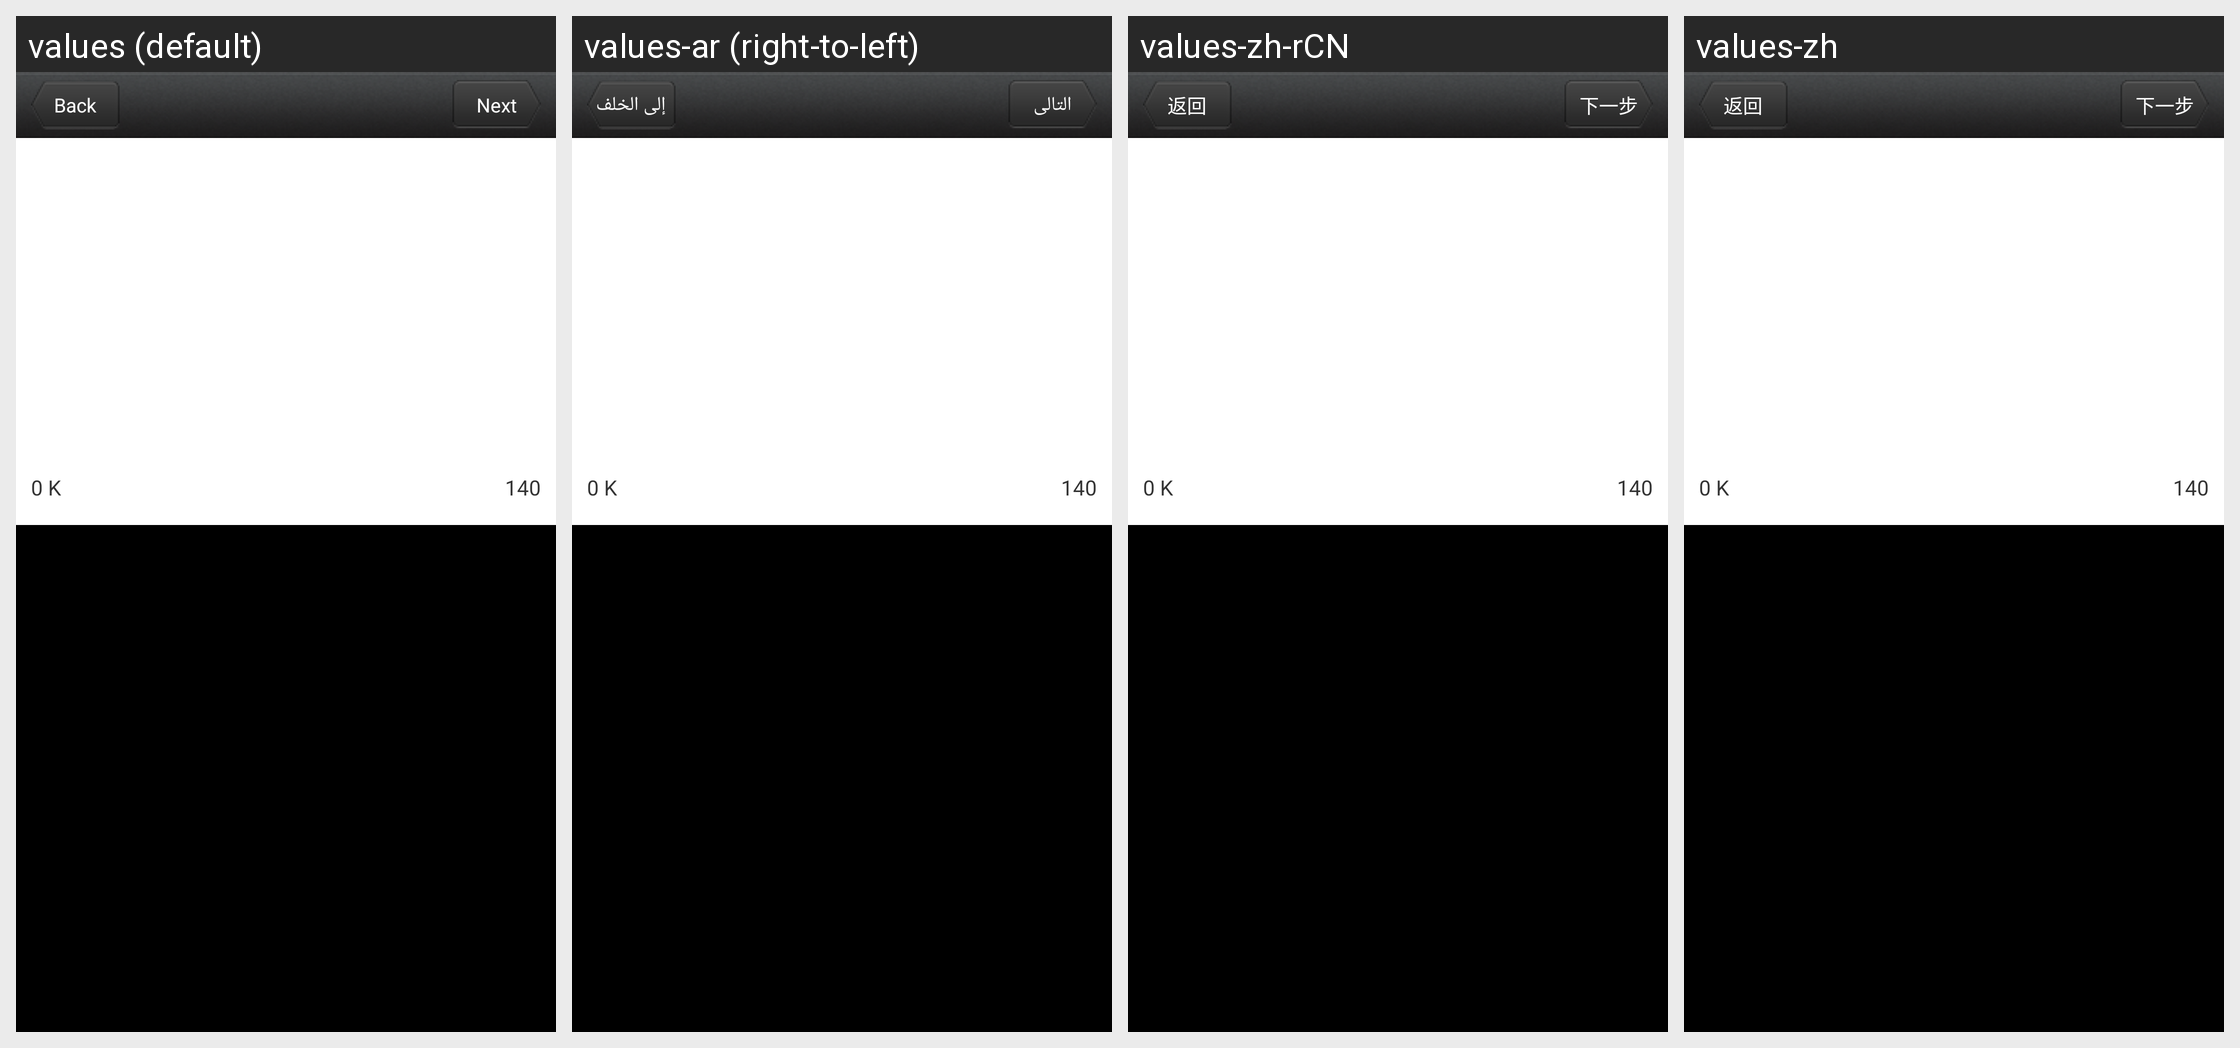

For this localized Android screen grid, give each drawn string resource with its value in every locale shown.
Android screen res/layout/share.xml rendered under 4 locales, left to right: values (default), values-ar (right-to-left), values-zh-rCN, values-zh. Device: Nexus 5 (rendered at 1080×1920; each locale shown at half size, 540×960, under a caption strip naming it); theme Theme.Background.
Other locales in the repository, not shown: values-es, values-fr-rFR, values-in-rID, values-ja, values-ja-rJP, values-ko-rKR, values-pt, values-pt-rBR, values-ru-rRU, values-th-rTH, values-tr-rTR.
Strings drawn on this screen, with the default value and each locale's value (text and hints the layout hard-codes, and strings that could not be matched under every locale, appear in the picture but are not listed):

back
  values: Back
  values-ar: إلى الخلف
  values-zh-rCN: 返回
  values-zh: 返回

next
  values: Next
  values-ar: التالى
  values-zh-rCN: 下一步
  values-zh: 下一步
